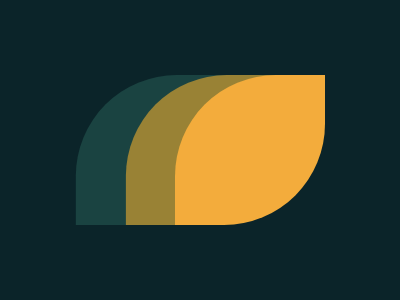

Give the HTML and CSS whose rendering is this image.

<p>
<style>
  *{
    background:#0B2429
  }
  p{
    width:150;
    height:150;
    background:#F3AC3C;
    margin:75 167;
    border-radius:107q 0;
    box-shadow:-52q 0#998235,-105q 0#1A4341
  }
</style>
